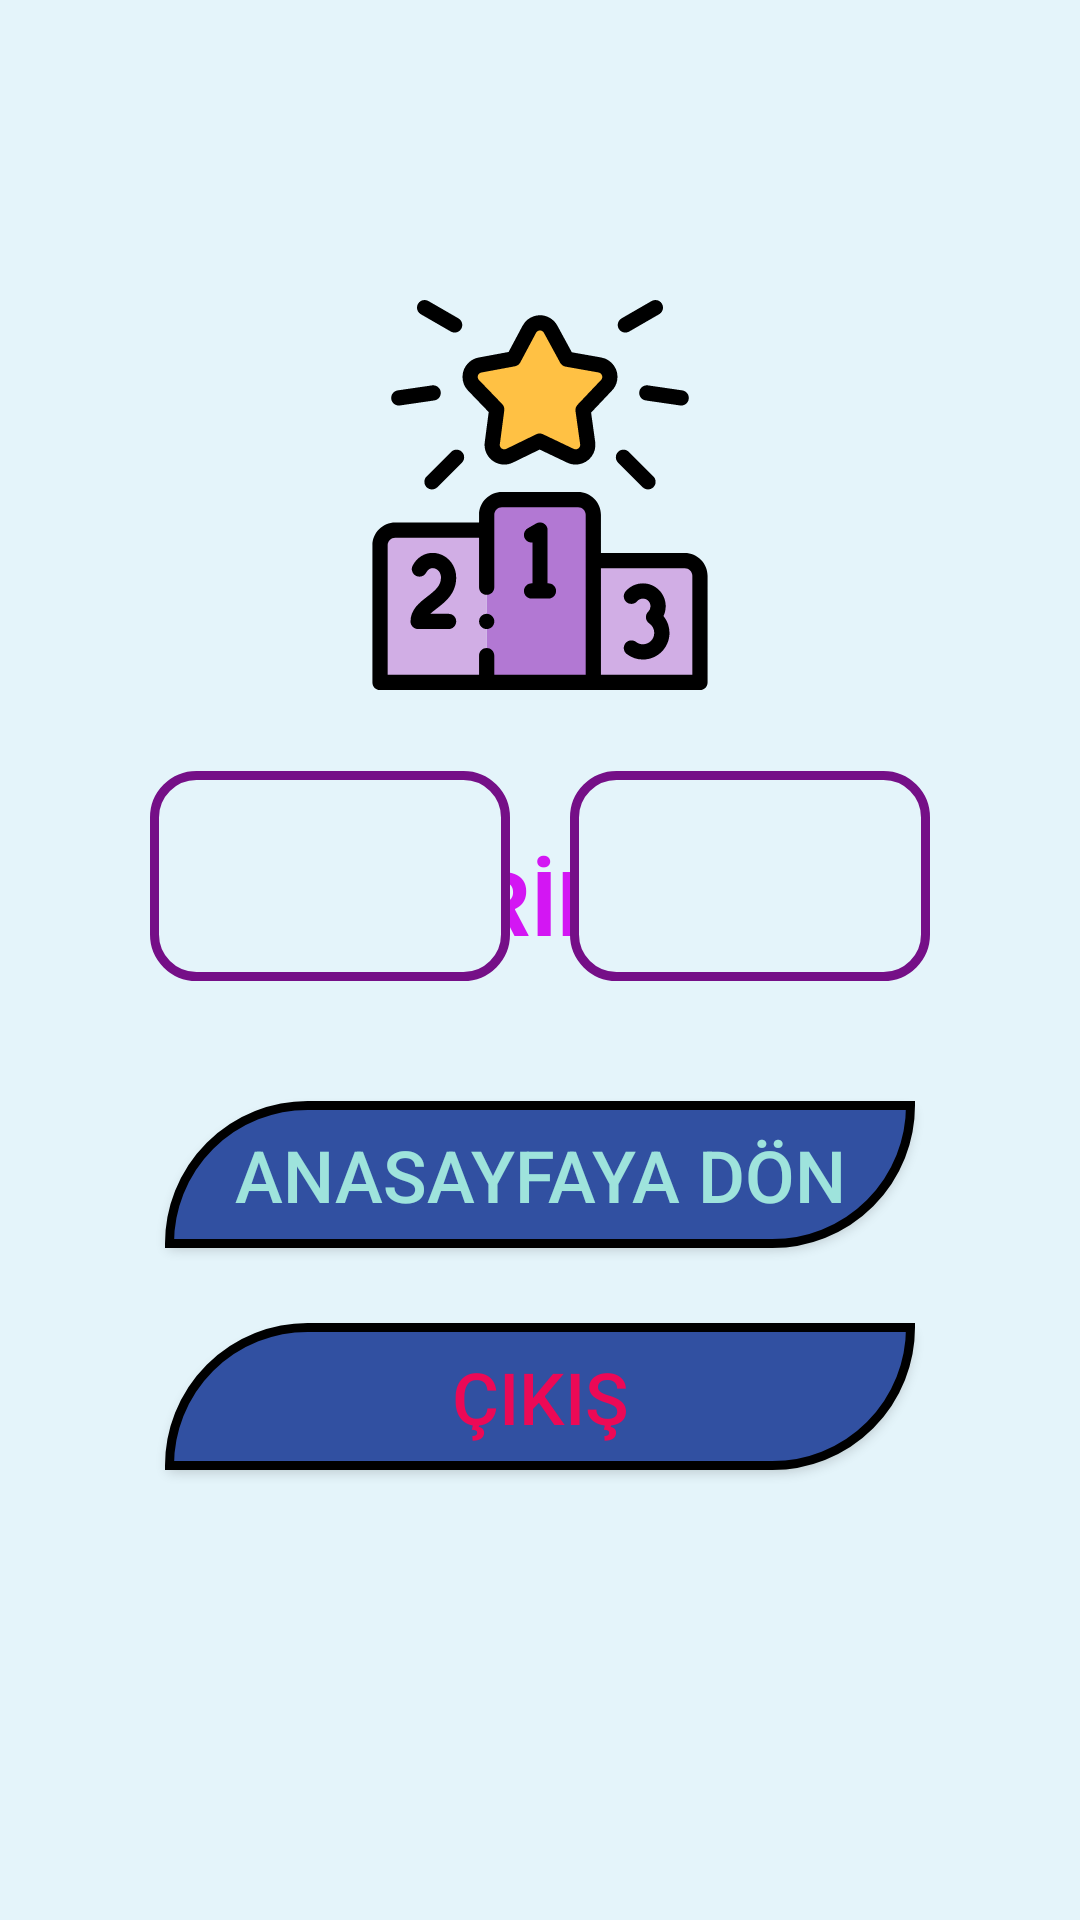

Layout XML and referenced resources for this Android screen:
<!-- AndroidManifest.xml: application theme AppThemeFullScreen -->
<!-- res/layout/activity_oyun_sonu.xml -->
<?xml version="1.0" encoding="utf-8"?>
<androidx.constraintlayout.widget.ConstraintLayout xmlns:android="http://schemas.android.com/apk/res/android"
    xmlns:app="http://schemas.android.com/apk/res-auto"
    xmlns:tools="http://schemas.android.com/tools"
    android:layout_width="match_parent"
    android:layout_height="match_parent"
    android:background="@color/colorBackground"
    tools:context=".activities.OyunSonuActivity">

    <ImageView
        android:id="@+id/imgWinner"
        android:layout_width="wrap_content"
        android:layout_height="wrap_content"
        android:layout_marginTop="100dp"
        app:layout_constraintEnd_toEndOf="parent"
        app:layout_constraintStart_toStartOf="parent"
        app:layout_constraintTop_toTopOf="parent"
        app:srcCompat="@drawable/ic_winner" />

    <TextView
        android:id="@+id/txtBilgiOyunSonu"
        android:layout_width="wrap_content"
        android:layout_height="wrap_content"
        android:layout_marginTop="50dp"
        android:text="@string/textOyunSonu"
        android:textColor="@color/colorBilgiTxt"
        android:textSize="@dimen/txt_bilgi_size"
        android:textStyle="bold"
        app:layout_constraintEnd_toEndOf="parent"
        app:layout_constraintStart_toStartOf="parent"
        app:layout_constraintTop_toBottomOf="@+id/imgWinner" />

    <Button
        android:id="@+id/btnCikisOyunSonu"
        android:layout_width="wrap_content"
        android:layout_height="wrap_content"
        android:layout_marginBottom="150dp"
        android:background="@drawable/btn_basic"
        android:text="@string/btnCikisTxt"
        android:textColor="@color/colorCikisTxt"
        android:textSize="@dimen/btnbasic_txt_size"
        app:layout_constraintBottom_toBottomOf="parent"
        app:layout_constraintEnd_toEndOf="parent"
        app:layout_constraintStart_toStartOf="parent" />

    <Button
        android:id="@+id/btnAnaSayfaOyunSonu"
        android:layout_width="wrap_content"
        android:layout_height="wrap_content"
        android:layout_marginBottom="25dp"
        android:background="@drawable/btn_basic"
        android:text="@string/btnAnasayfaTxt"
        android:textColor="@color/colorBtnAnaSayfaTxt"
        android:textSize="@dimen/btnbasic_txt_size"
        app:layout_constraintBottom_toTopOf="@+id/btnCikisOyunSonu"
        app:layout_constraintEnd_toEndOf="parent"
        app:layout_constraintStart_toStartOf="parent" />

    <TextView
        android:id="@+id/txtSoruSiraOyunSonu"
        style="@style/EditTextStil"
        android:layout_width="wrap_content"
        android:layout_height="wrap_content"
        android:layout_marginStart="50dp"
        android:layout_marginBottom="40dp"
        android:background="@drawable/edt_border"
        app:layout_constraintBottom_toTopOf="@+id/btnAnaSayfaOyunSonu"
        app:layout_constraintStart_toStartOf="parent"
        tools:text="SoruSira" />

    <TextView
        android:id="@+id/txtPuanOyunSonu"
        style="@style/EditTextStil"
        android:layout_width="wrap_content"
        android:layout_height="wrap_content"
        android:layout_marginEnd="50dp"
        android:layout_marginBottom="40dp"
        android:background="@drawable/edt_border"
        app:layout_constraintBottom_toTopOf="@+id/btnAnaSayfaOyunSonu"
        app:layout_constraintEnd_toEndOf="parent"
        tools:text="Puan" />
</androidx.constraintlayout.widget.ConstraintLayout>
<!-- resources referenced by this layout -->
<resources>
  <color name="colorBackground">#e4f4fa</color>
  <color name="colorBilgiTxt">#FFD316F3</color>
  <color name="colorBtnAnaSayfaTxt">#9EE3DC</color>
  <color name="colorCikisTxt">#FFEC0956</color>
  <dimen name="btnbasic_txt_size">24sp</dimen>
  <dimen name="txt_bilgi_size">30sp</dimen>
  <!-- drawable btn_basic (drawable) -->
  <?xml version="1.0" encoding="utf-8"?>
  <shape xmlns:android="http://schemas.android.com/apk/res/android" android:shape="rectangle" >
      <corners
          android:topLeftRadius="100dp"
          android:topRightRadius="0dp"
          android:bottomLeftRadius="0dp"
          android:bottomRightRadius="100dp"
          />
      <solid
          android:color="#3150A1"
          />
      <padding
          android:left="0dp"
          android:top="0dp"
          android:right="0dp"
          android:bottom="0dp"
          />
      <size
          android:width="250dp"
          android:height="49dp"
          />
      <stroke
          android:width="3dp"
          android:color="#000000"
          />
  </shape>
  <!-- drawable edt_border (drawable) -->
  <?xml version="1.0" encoding="utf-8"?>
  <shape xmlns:android="http://schemas.android.com/apk/res/android" android:shape="rectangle" >
      <corners
          android:radius="14dp"
          />
      <solid
          android:color="#e4f4fa"
          />
      <padding
          android:left="0dp"
          android:top="0dp"
          android:right="0dp"
          android:bottom="0dp"
          />
      <size
          android:width="120dp"
          android:height="70dp"
          />
      <stroke
          android:width="3dp"
          android:color="#750F87"
          />
  </shape>
  <!-- drawable ic_winner: vector/xml drawable (drawable, 7310 chars, omitted) -->
  <string name="btnAnasayfaTxt">ANASAYFAYA DÖN</string>
  <string name="btnCikisTxt">ÇIKIŞ</string>
  <string name="textOyunSonu">TEBRİKLER</string>
  <style name="EditTextStil" parent="Widget.AppCompat.EditText">
          <item name="android:gravity">center</item>
          <item name="android:background">@color/colorBackground</item>
          <item name="android:textColor">@color/colorOyuncuTxt</item>
          <item name="android:height">50dp</item>
          <item name="android:borderlessButtonStyle">@color/black</item>
  
      </style>
  <style name="AppThemeFullScreen" parent="Theme.AppCompat.Light.NoActionBar">
          <item name="colorPrimary">@color/colorTheme</item>
          <item name="colorPrimaryDark">@color/colorThemeDark</item>
          <item name="colorAccent">@color/black</item>
  
      </style>
  <color name="colorOyuncuTxt">#FF750F87</color>
  <color name="black">#FF000000</color>
  <color name="colorTheme">#3d98f4</color>
  <color name="colorThemeDark">#3150a1</color>
</resources>
